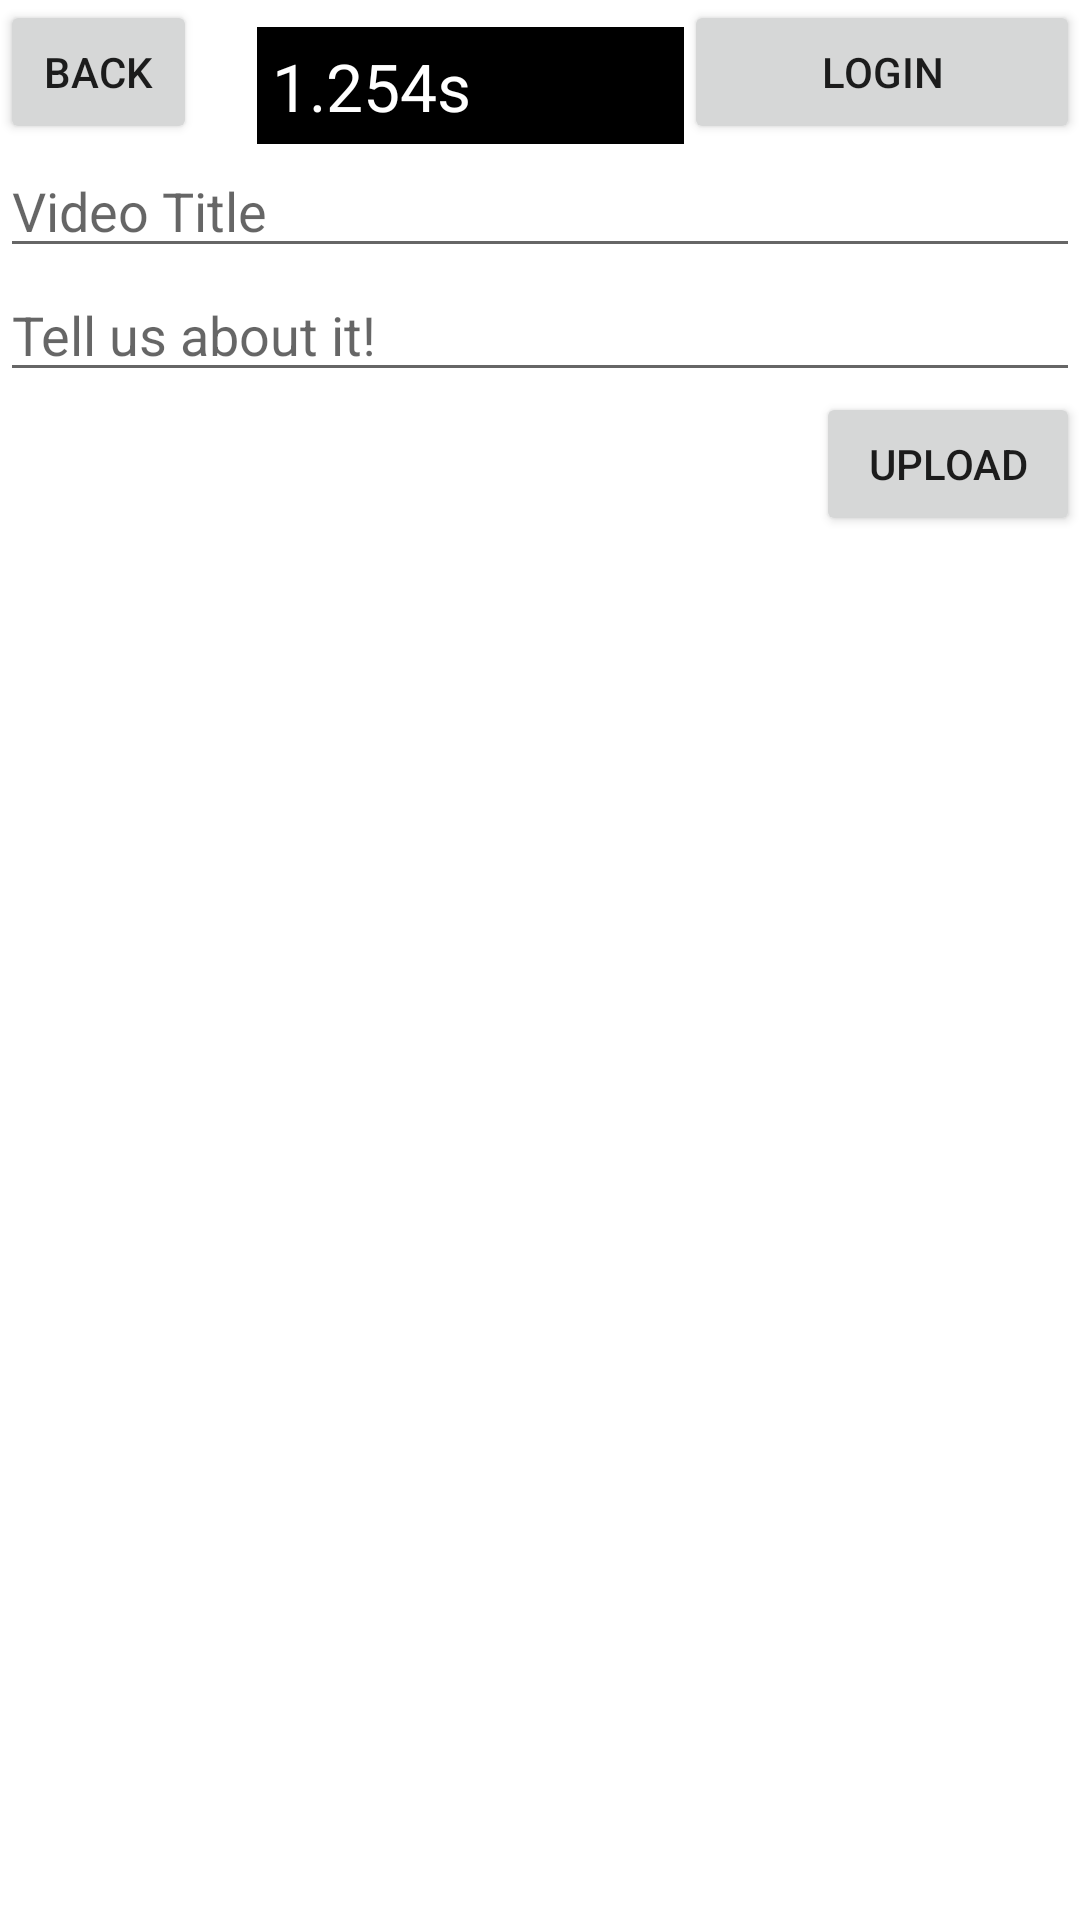

Reconstruct the res/layout file that produces this screen, plus the resources it refers to.
<!-- AndroidManifest.xml: fallback theme Theme.MaterialComponents.DayNight.NoActionBar -->
<!-- res/layout/upload.xml -->
<?xml version="1.0" encoding="utf-8"?>
<LinearLayout 
	xmlns:android="http://schemas.android.com/apk/res/android"
	android:layout_width="fill_parent" 
	android:layout_height="fill_parent"
	android:orientation="vertical">

	<LinearLayout
		android:layout_width="fill_parent"
		android:layout_height="wrap_content">
		
		<Button
			android:id="@+id/back"
			android:layout_width="0dp"
			android:layout_height="wrap_content"
			android:layout_weight="0.5"
			android:text="Back" />
			
		
		<TextView
			android:id="@+id/fall_duration"
			android:layout_width="wrap_content"
			android:layout_height="wrap_content"
			android:layout_weight="0.5"
	   		android:textColor="#FFFFFF"
	   		android:background="#000000"
	   		android:textSize="22sp"
	   		android:layout_marginTop="8dip"
			android:layout_marginLeft="20dip"
			android:padding="5dip"
			android:text="1.254s" />
	
		<Button
			android:id="@+id/login_logout_button"
			android:layout_width="0dp" 
			android:layout_height="wrap_content"
			android:layout_weight="1.0"
			android:text="Login" />
		
	</LinearLayout>
	
	<EditText 
		android:id="@+id/video_title_input" 
		android:layout_width="fill_parent" 
		android:layout_height="wrap_content" 
		android:hint="Video Title" />
		
	<EditText 
		android:id="@+id/video_desc_input" 
		android:layout_width="fill_parent" 
		android:layout_height="wrap_content"
		android:minLines="1"
		android:maxLines="3"
		android:inputType="textMultiLine" 
		android:hint="Tell us about it!" />
	
	<Button
		android:id="@+id/upload_button"
		android:layout_width="wrap_content"
		android:layout_height="wrap_content"
		android:layout_gravity="right"
		android:text="Upload" />
		
	<ProgressBar 
		android:id="@+id/upload_progress"
		android:layout_width="fill_parent"
		android:layout_height="wrap_content"
		style="@android:style/Widget.ProgressBar.Horizontal"
		android:visibility="gone" />

</LinearLayout>
<!-- resources referenced by this layout -->
<resources>

</resources>
